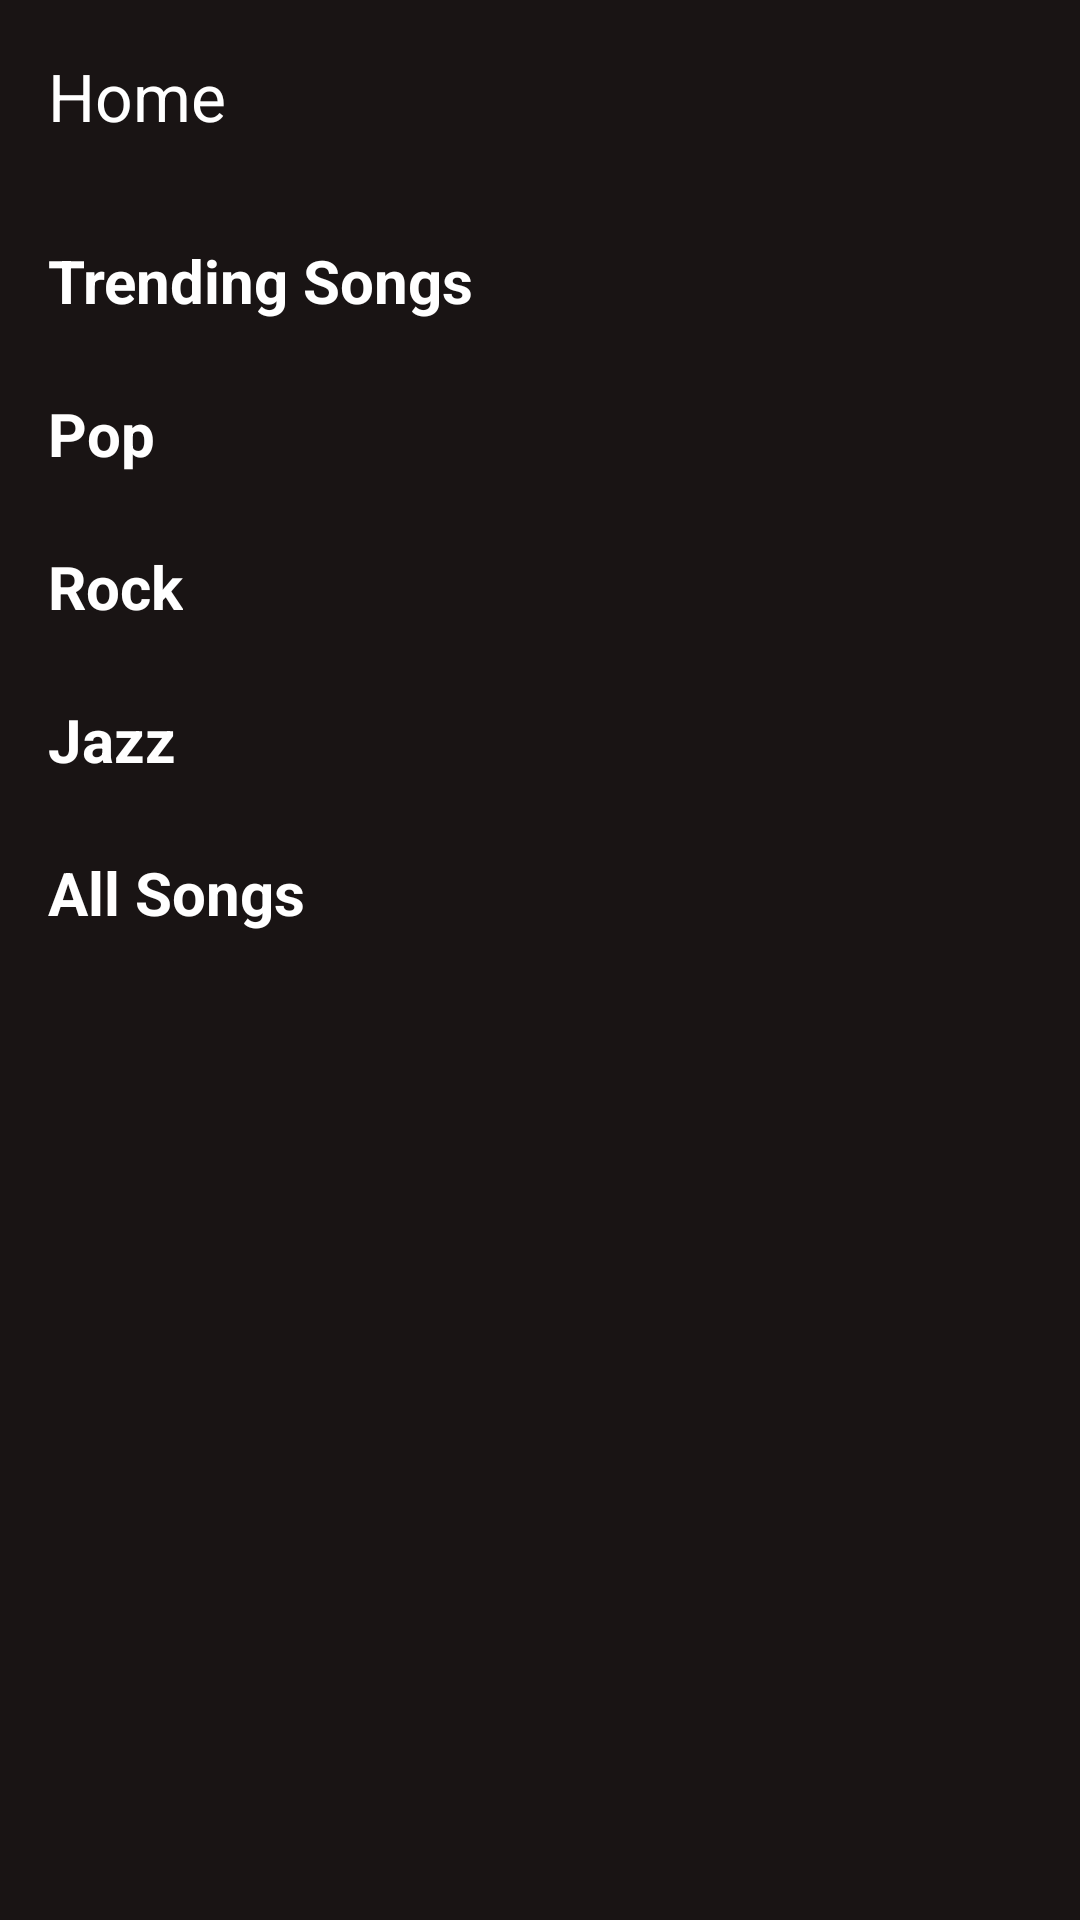

Write the Android layout XML for this screen, with the resource values it uses.
<!-- AndroidManifest.xml: application theme Base.Theme.MusicPlayer2 -->
<!-- res/layout/fragment_home.xml -->
<?xml version="1.0" encoding="utf-8"?>
<androidx.coordinatorlayout.widget.CoordinatorLayout
    xmlns:android="http://schemas.android.com/apk/res/android"
    xmlns:app="http://schemas.android.com/apk/res-auto"
    android:layout_width="match_parent"
    android:layout_height="match_parent"
    android:background="@color/spotify_black">

    
    <com.google.android.material.appbar.AppBarLayout
        android:id="@+id/appBarLayout"
        android:layout_width="match_parent"
        android:layout_height="wrap_content"
        android:background="@color/spotify_black">

        <androidx.appcompat.widget.Toolbar
            android:id="@+id/toolbar"
            android:layout_width="match_parent"
            android:layout_height="?attr/actionBarSize"
            android:background="@color/spotify_black"
            app:title="Home"
            app:titleTextColor="@color/white"/>
    </com.google.android.material.appbar.AppBarLayout>

    
    <androidx.core.widget.NestedScrollView
        android:id="@+id/nestedScrollView"
        android:layout_width="match_parent"
        android:layout_height="match_parent"
        android:fillViewport="true"
        app:layout_behavior="@string/appbar_scrolling_view_behavior">

        <LinearLayout
            android:orientation="vertical"
            android:layout_width="match_parent"
            android:layout_height="wrap_content"
            android:padding="16dp">

            
            <TextView
                android:id="@+id/trendingTitle"
                android:layout_width="wrap_content"
                android:layout_height="wrap_content"
                android:text="Trending Songs"
                android:textSize="20sp"
                android:textStyle="bold"
                android:textColor="@color/white"
                android:layout_marginBottom="8dp"/>

            <androidx.recyclerview.widget.RecyclerView
                android:id="@+id/trendingRecyclerView"
                android:layout_width="match_parent"
                android:layout_height="wrap_content"
                android:layout_marginBottom="16dp"
                android:overScrollMode="never"
                android:clipToPadding="false"/>

            
            <TextView
                android:id="@+id/popTitle"
                android:layout_width="wrap_content"
                android:layout_height="wrap_content"
                android:text="Pop"
                android:textSize="20sp"
                android:textStyle="bold"
                android:textColor="@color/white"
                android:layout_marginBottom="8dp"/>

            <androidx.recyclerview.widget.RecyclerView
                android:id="@+id/popRecyclerView"
                android:layout_width="match_parent"
                android:layout_height="wrap_content"
                android:layout_marginBottom="16dp"
                android:overScrollMode="never"
                android:clipToPadding="false"/>

            
            <TextView
                android:id="@+id/rockTitle"
                android:layout_width="wrap_content"
                android:layout_height="wrap_content"
                android:text="Rock"
                android:textSize="20sp"
                android:textStyle="bold"
                android:textColor="@color/white"
                android:layout_marginBottom="8dp"/>

            <androidx.recyclerview.widget.RecyclerView
                android:id="@+id/rockRecyclerView"
                android:layout_width="match_parent"
                android:layout_height="wrap_content"
                android:layout_marginBottom="16dp"
                android:overScrollMode="never"
                android:clipToPadding="false"/>

            
            <TextView
                android:id="@+id/jazzTitle"
                android:layout_width="wrap_content"
                android:layout_height="wrap_content"
                android:text="Jazz"
                android:textSize="20sp"
                android:textStyle="bold"
                android:textColor="@color/white"
                android:layout_marginBottom="8dp"/>

            <androidx.recyclerview.widget.RecyclerView
                android:id="@+id/jazzRecyclerView"
                android:layout_width="match_parent"
                android:layout_height="wrap_content"
                android:layout_marginBottom="16dp"
                android:overScrollMode="never"
                android:clipToPadding="false"/>

            
            <TextView
                android:id="@+id/allSongsTitle"
                android:layout_width="wrap_content"
                android:layout_height="wrap_content"
                android:text="All Songs"
                android:textSize="20sp"
                android:textStyle="bold"
                android:textColor="@color/white"
                android:layout_marginBottom="8dp"/>

            
            <androidx.recyclerview.widget.RecyclerView
                android:id="@+id/homeRecyclerView"
                android:layout_width="match_parent"
                android:layout_height="wrap_content"
                android:clipToPadding="false"
                android:padding="8dp"/>

        </LinearLayout>
    </androidx.core.widget.NestedScrollView>

    
    <ProgressBar
        android:id="@+id/homeProgressBar"
        android:layout_width="wrap_content"
        android:layout_height="wrap_content"
        android:layout_gravity="center"
        android:visibility="gone"
        android:indeterminateTint="@color/spotify_green"/>

</androidx.coordinatorlayout.widget.CoordinatorLayout>
<!-- resources referenced by this layout -->
<resources>
  <color name="spotify_black">#191414</color>
  <color name="spotify_green">#1DB954</color>
  <color name="white">#FFFFFF</color>
  <style name="Base.Theme.MusicPlayer2" parent="Theme.Material3.DayNight.NoActionBar">
          
          <item name="colorPrimary">@color/spotify_green</item>
          <item name="colorPrimaryVariant">@color/dark_gray</item>
          <item name="colorOnPrimary">@color/white</item>
          <item name="colorSecondary">@color/spotify_green</item>
          <item name="colorSecondaryVariant">@color/dark_gray</item>
          <item name="colorOnSecondary">@color/white</item>
          <item name="android:statusBarColor">@color/spotify_black</item>
          <item name="android:navigationBarColor">@color/spotify_black</item>
          <item name="android:windowBackground">@color/spotify_black</item>
          <item name="android:textColorPrimary">@color/white</item>
          <item name="android:textColorSecondary">@color/light_gray</item>
          <item name="android:buttonStyle">@style/SpotifyButton</item>
          <item name="android:buttonStyleSmall">@style/SpotifyButton.Outlined</item>
      </style>
  <color name="dark_gray">#282828</color>
  <color name="light_gray">#B3B3B3</color>
  <style name="SpotifyButton" parent="Widget.AppCompat.Button">
          <item name="android:backgroundTint">@color/spotify_green</item>
          <item name="android:textColor">@color/white</item>
          <item name="android:textAllCaps">false</item>
          <item name="android:paddingStart">24dp</item>
          <item name="android:paddingEnd">24dp</item>
          <item name="android:paddingTop">12dp</item>
          <item name="android:paddingBottom">12dp</item>
      </style>
  <style name="SpotifyButton.Outlined" parent="Widget.MaterialComponents.Button.OutlinedButton">
          <item name="android:textColor">@color/spotify_green</item>
          <item name="android:textAllCaps">false</item>
          <item name="android:paddingTop">12dp</item>
          <item name="android:paddingBottom">12dp</item>
          <item name="strokeColor">@color/spotify_green</item>
          <item name="strokeWidth">1dp</item>
          <item name="cornerRadius">24dp</item>
      </style>
</resources>
